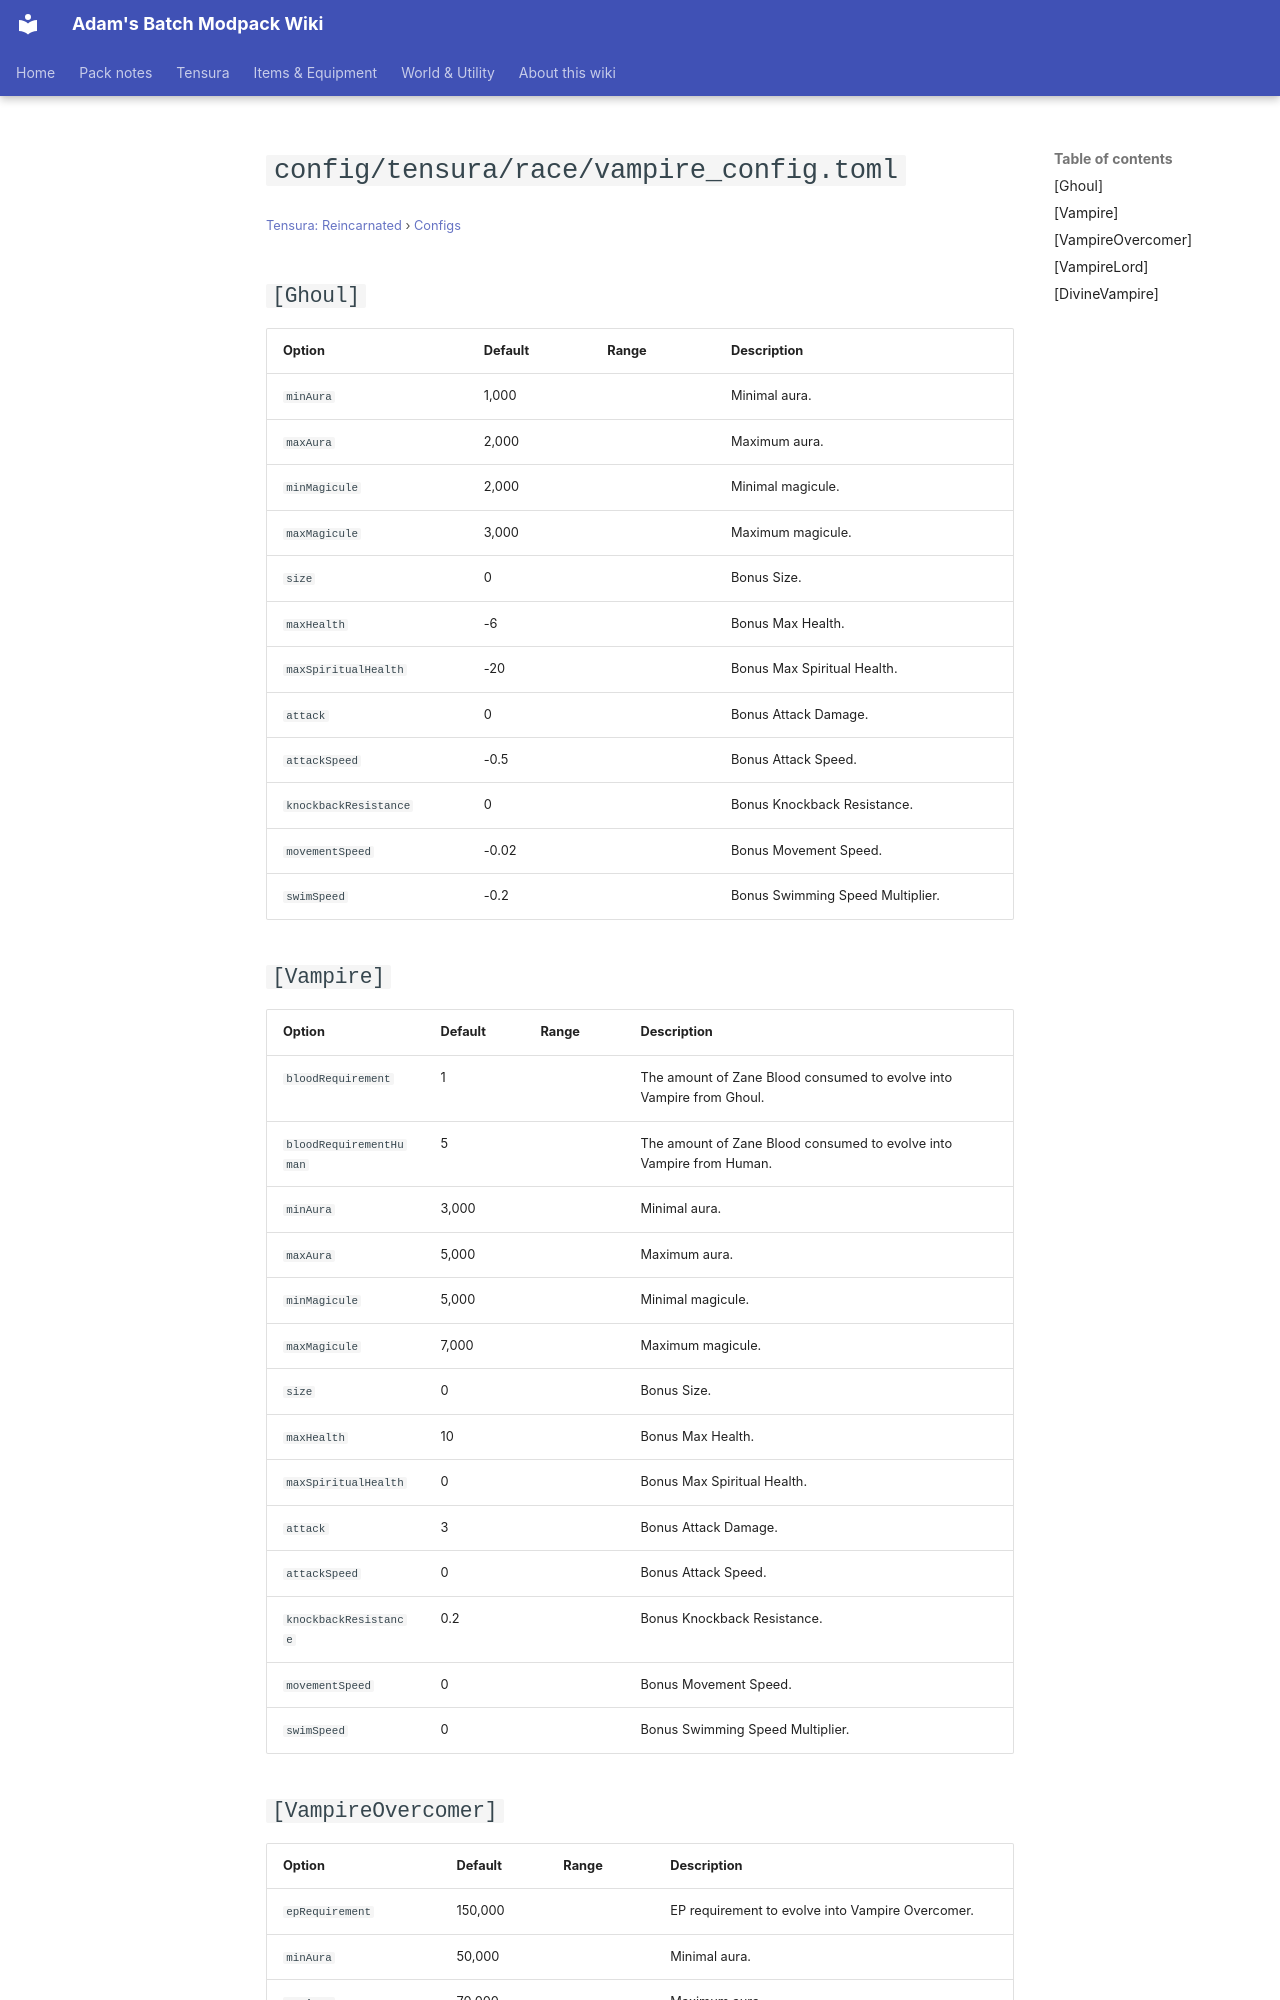

repository: Proteus-Nell/Adams-Batch-MC-Modpack-Wiki · page: tensura-reincarnated/configs/config-tensura-race-vampire-config/index.html · generator: mkdocs

# `config/tensura/race/vampire_config.toml`

<small>[Tensura: Reincarnated](../index.md) &rsaquo; [Configs](index.md)</small>

## `[Ghoul]`

| Option | Default | Range | Description |
|---|---|---|---|
| `minAura` | 1,000 |  | Minimal aura. |
| `maxAura` | 2,000 |  | Maximum aura. |
| `minMagicule` | 2,000 |  | Minimal magicule. |
| `maxMagicule` | 3,000 |  | Maximum magicule. |
| `size` | 0 |  | Bonus Size. |
| `maxHealth` | -6 |  | Bonus Max Health. |
| `maxSpiritualHealth` | -20 |  | Bonus Max Spiritual Health. |
| `attack` | 0 |  | Bonus Attack Damage. |
| `attackSpeed` | -0.5 |  | Bonus Attack Speed. |
| `knockbackResistance` | 0 |  | Bonus Knockback Resistance. |
| `movementSpeed` | -0.02 |  | Bonus Movement Speed. |
| `swimSpeed` | -0.2 |  | Bonus Swimming Speed Multiplier. |

## `[Vampire]`

| Option | Default | Range | Description |
|---|---|---|---|
| `bloodRequirement` | 1 |  | The amount of Zane Blood consumed to evolve into Vampire from Ghoul. |
| `bloodRequirementHuman` | 5 |  | The amount of Zane Blood consumed to evolve into Vampire from Human. |
| `minAura` | 3,000 |  | Minimal aura. |
| `maxAura` | 5,000 |  | Maximum aura. |
| `minMagicule` | 5,000 |  | Minimal magicule. |
| `maxMagicule` | 7,000 |  | Maximum magicule. |
| `size` | 0 |  | Bonus Size. |
| `maxHealth` | 10 |  | Bonus Max Health. |
| `maxSpiritualHealth` | 0 |  | Bonus Max Spiritual Health. |
| `attack` | 3 |  | Bonus Attack Damage. |
| `attackSpeed` | 0 |  | Bonus Attack Speed. |
| `knockbackResistance` | 0.2 |  | Bonus Knockback Resistance. |
| `movementSpeed` | 0 |  | Bonus Movement Speed. |
| `swimSpeed` | 0 |  | Bonus Swimming Speed Multiplier. |
